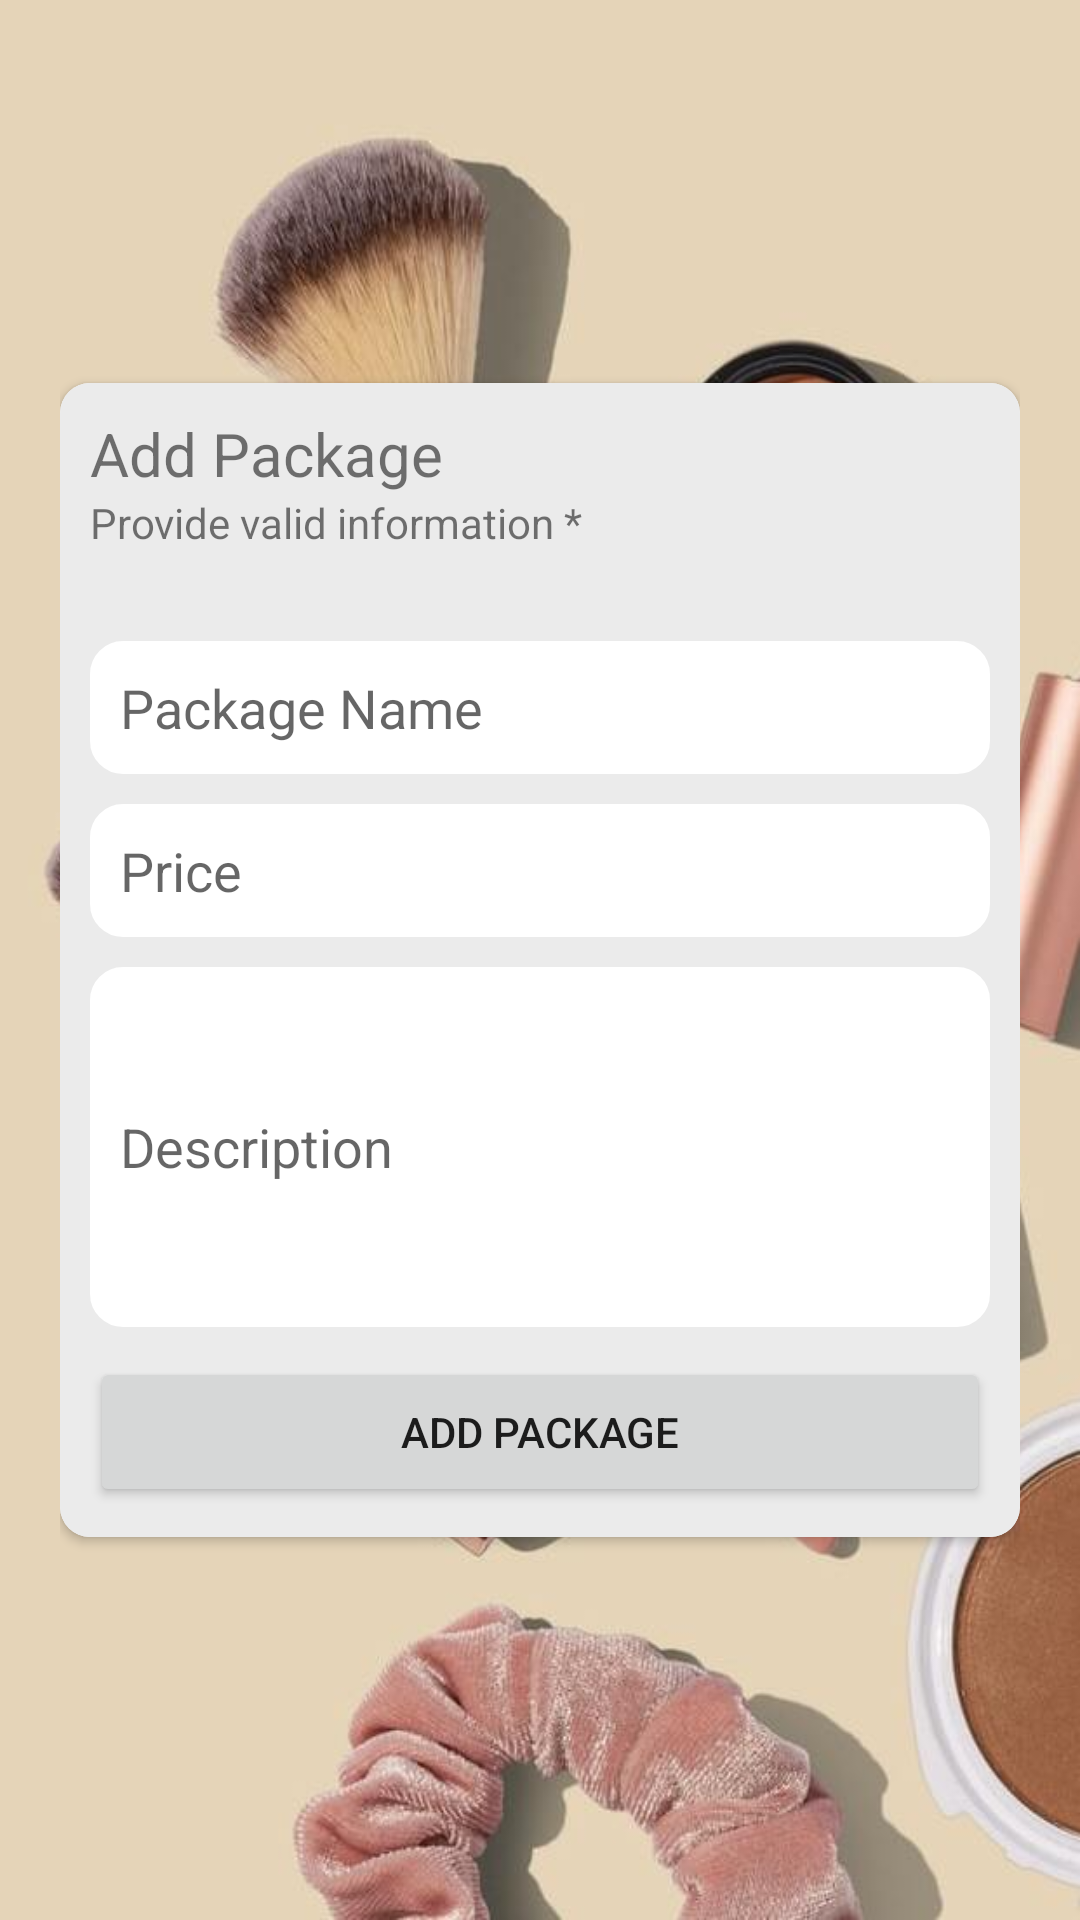

The Android layout XML behind this screen, and the referenced resources:
<!-- AndroidManifest.xml: application theme Theme.CashCarry -->
<!-- res/layout/activity_add_product.xml -->
<?xml version="1.0" encoding="utf-8"?>
<LinearLayout xmlns:android="http://schemas.android.com/apk/res/android"
    xmlns:app="http://schemas.android.com/apk/res-auto"
    xmlns:tools="http://schemas.android.com/tools"
    android:layout_width="match_parent"
    android:layout_height="match_parent"
    android:background="@drawable/login_front"
    android:gravity="center"
    android:padding="20dp"
    tools:context=".AddProduct">

    <androidx.cardview.widget.CardView
        android:layout_width="match_parent"
        android:layout_height="wrap_content"
        app:cardCornerRadius="10dp"

        >

        <LinearLayout
            android:layout_width="match_parent"
            android:layout_height="wrap_content"
            android:padding="10dp"
            android:background="@color/mainBG"
            android:orientation="vertical"
            >

            <TextView
                android:layout_width="match_parent"
                android:layout_height="wrap_content"
                android:text="Add Package"
                android:textSize="20dp"
                />
            <TextView
                android:layout_width="match_parent"
                android:layout_height="wrap_content"
                android:text="Provide valid information *"
                android:layout_marginBottom="20dp"
                />

            <LinearLayout
                android:layout_width="match_parent"
                android:layout_height="wrap_content"
                android:gravity="center"
                android:layout_marginBottom="10dp"
                >
                <androidx.cardview.widget.CardView
                    android:layout_width="wrap_content"
                    android:layout_height="wrap_content"
                    android:padding="5dp"
                    android:background="@color/white"
                    >

                    <ImageView
                        android:layout_width="100dp"
                        android:layout_height="100dp"
                        android:src="@drawable/image_logo"
                        android:visibility="gone"
                        />

                </androidx.cardview.widget.CardView>

            </LinearLayout>


            <EditText
                android:id="@+id/product_name"
                android:layout_width="match_parent"
                android:layout_height="wrap_content"
                android:padding="10dp"
                android:hint="Package Name"
                android:background="@drawable/etbg"
                android:layout_marginBottom="10dp"
                />

            <EditText
                android:id="@+id/product_price"
                android:layout_width="match_parent"
                android:layout_height="wrap_content"
                android:padding="10dp"
                android:hint="Price"
                android:background="@drawable/etbg"
                android:layout_marginBottom="10dp"
                android:inputType="number"
                />

            <EditText
                android:id="@+id/product_des"
                android:layout_width="match_parent"
                android:layout_height="120dp"
                android:padding="10dp"
                android:hint="Description"
                android:background="@drawable/etbg"
                android:layout_marginBottom="10dp"
                />

            <Button
                android:id="@+id/add_product_btn"
                android:layout_width="match_parent"
                android:layout_height="50dp"
                android:text="Add Package"
                />


        </LinearLayout>



    </androidx.cardview.widget.CardView>

</LinearLayout>
<!-- resources referenced by this layout -->
<resources>
  <color name="mainBG">#EBEBEB</color>
  <color name="white">#FFFFFFFF</color>
  <!-- drawable etbg (drawable) -->
  <?xml version="1.0" encoding="UTF-8"?>
  <shape xmlns:android="http://schemas.android.com/apk/res/android">
      <solid android:color="#FFFFFF"/>
      <stroke android:width="2dp" android:color="#FFFFFF" />
      <corners android:radius="10dp"/>
      <padding android:left="0dp" android:top="0dp" android:right="0dp" android:bottom="0dp" />
  </shape>
  <!-- drawable image_logo: png bitmap (drawable-v24, 14705 bytes) -->
  <!-- drawable login_front: jpg bitmap (drawable-v24, 49399 bytes) -->
  <style name="Theme.CashCarry" parent="Theme.MaterialComponents.DayNight.NoActionBar">
          
          <item name="colorPrimary">@color/purple_500</item>
          <item name="colorPrimaryVariant">@color/purple_700</item>
          <item name="colorOnPrimary">@color/white</item>
          
          <item name="colorSecondary">@color/teal_200</item>
          <item name="colorSecondaryVariant">@color/teal_700</item>
          <item name="colorOnSecondary">@color/black</item>
          
          <item name="android:statusBarColor" tools:targetApi="l">?attr/colorPrimaryVariant</item>
          
      </style>
  <color name="purple_500">#5CAA17</color>
  <color name="purple_700">#C8B59C</color>
  <color name="teal_200">#FF03DAC5</color>
  <color name="teal_700">#FF018786</color>
  <color name="black">#FF000000</color>
</resources>
